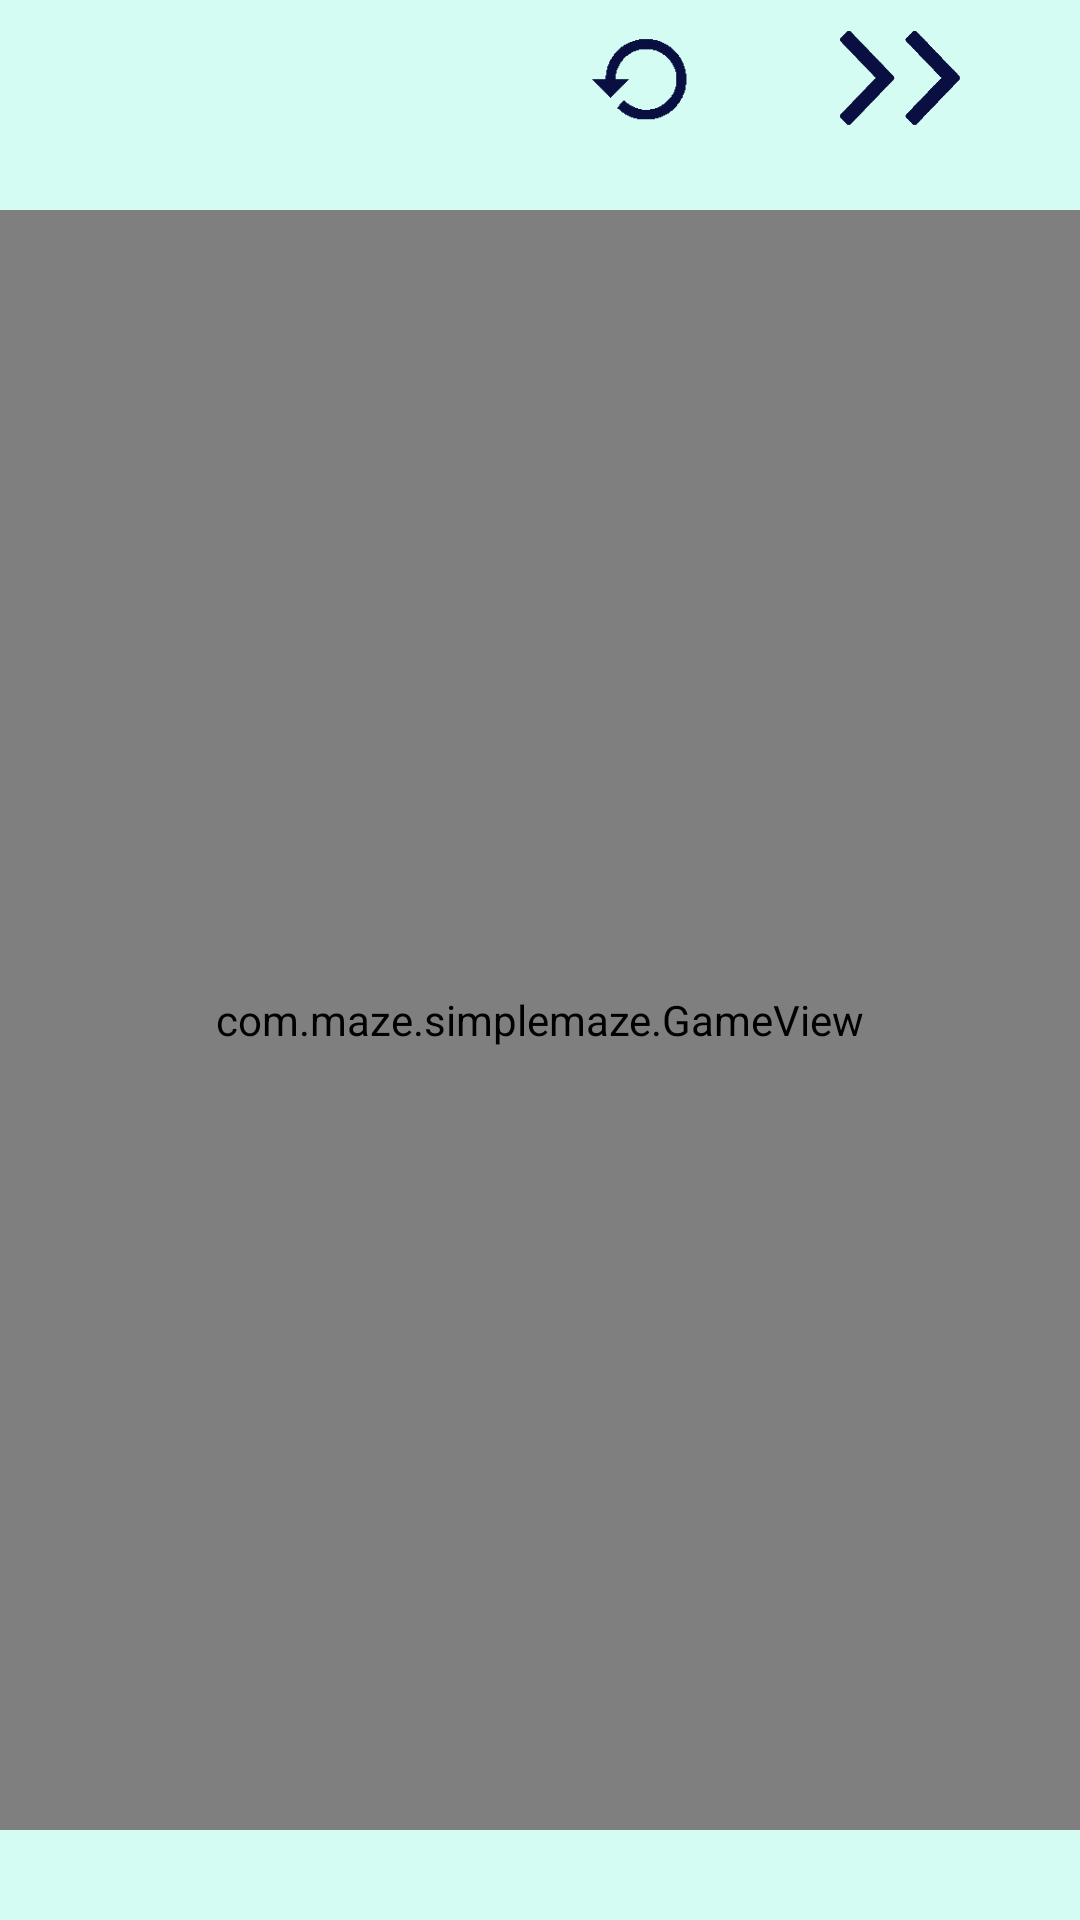

The Android layout XML behind this screen, and the referenced resources:
<!-- AndroidManifest.xml: application theme AppTheme -->
<!-- res/layout/activity_game.xml -->
<?xml version="1.0" encoding="utf-8"?>
<LinearLayout xmlns:android="http://schemas.android.com/apk/res/android"
    xmlns:app="http://schemas.android.com/apk/res-auto"
    xmlns:tools="http://schemas.android.com/tools"
    android:id="@+id/main_bg"
    android:orientation="vertical"
    android:layout_width="match_parent"
    android:layout_height="match_parent"
    android:background="#D4FCF3"
    tools:context=".GameActivity">
    
    <LinearLayout
        android:layout_width="match_parent"
        android:layout_height="wrap_content"
        android:orientation="horizontal"
        android:gravity="right">
        <ImageView
            android:id="@+id/replay_button"
            android:layout_width="50dp"
            android:layout_height="50dp"
            android:src="@drawable/replay"
            android:layout_marginRight="40dp"/>
        <ImageView
            android:id="@+id/speedup_button"
            android:layout_width="40dp"
            android:layout_height="40dp"
            android:layout_marginTop="6dp"
            android:layout_marginRight="40dp"
            android:src ="@drawable/black_right_arrow"/>
    </LinearLayout>

    <com.maze.simplemaze.GameView
        android:id="@+id/game_view"
        android:layout_width="match_parent"
        android:layout_height="match_parent"
        android:layout_marginTop="20dp"
        android:layout_marginBottom="30dp"/>

</LinearLayout>
<!-- resources referenced by this layout -->
<resources>
  <!-- drawable black_right_arrow: png bitmap (drawable, 6753 bytes) -->
  <!-- drawable replay: png bitmap (drawable, 2984 bytes) -->
  <style name="AppTheme" parent="Theme.AppCompat.Light.NoActionBar">
          
          <item name="colorPrimary">@color/colorPrimary</item>
          <item name="colorPrimaryDark">@color/colorPrimaryDark</item>
          <item name="colorAccent">@color/colorPrimaryDark</item>
      </style>
  <color name="colorPrimary">#03A9F4</color>
  <color name="colorPrimaryDark">#03A9F4</color>
</resources>
